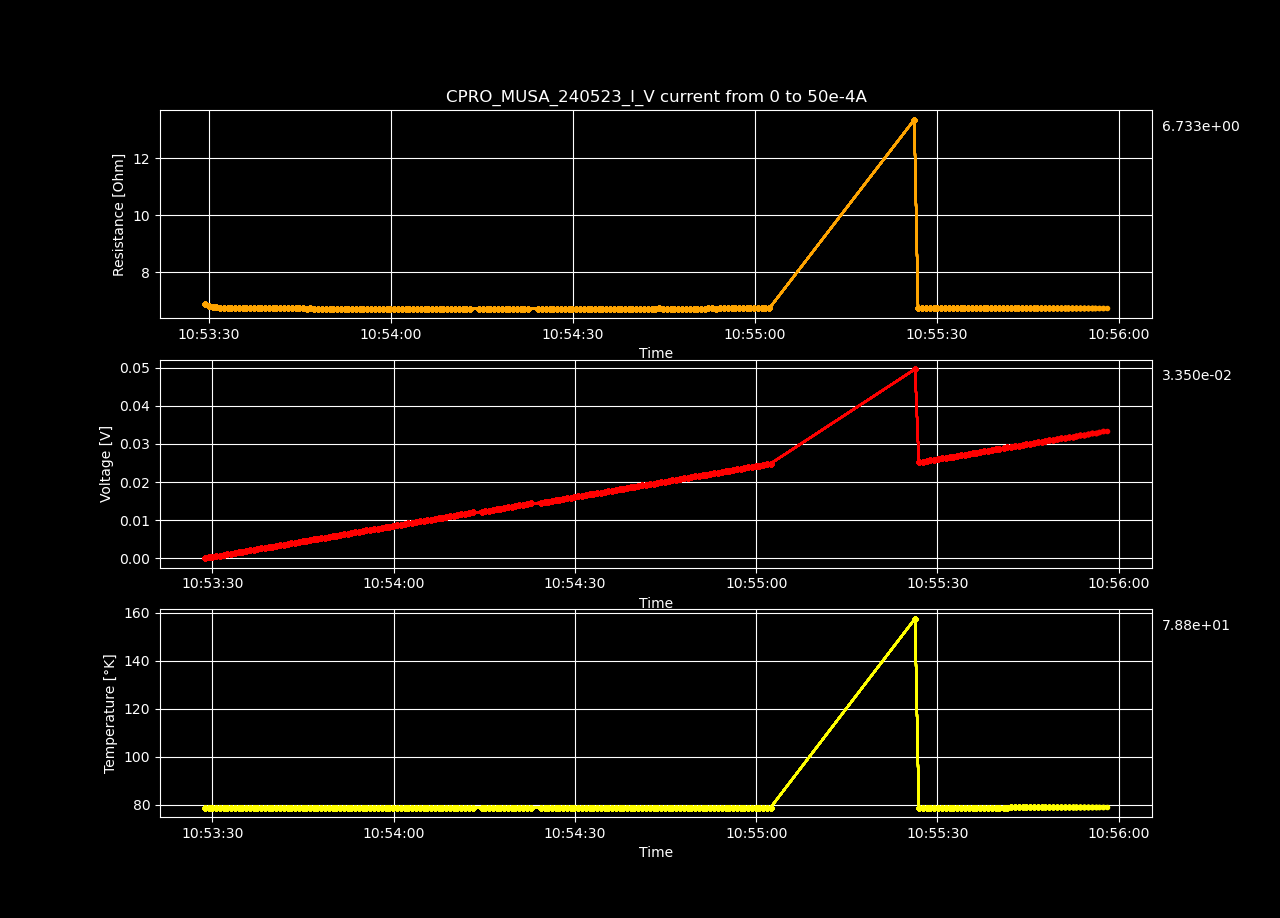

Source data for this figure (header and first rows):
Datetime, Temperature [K], Voltage [V], Resistance [𝛀], Current Source [A], Electric Field [V/cm], Restivity [𝛀 cm], Current Density [A/cm2]
2023-05-24 10:53:28.790547, 78.77, 4.13831221e-06, inf, 0.0, 7.260196859649123e-05, inf, 0.0
2023-05-24 10:53:29.395263, 78.77, 0.0001729, 6.883, 2.5125628140703518e-05, 0.003034, 7.97, 0.0003807
2023-05-24 10:53:30.004330, 78.77, 0.0003418, 6.801, 5.0251256281407036e-05, 0.005996, 7.875, 0.0007614
2023-05-24 10:53:30.620417, 78.77, 0.0005106, 6.773, 7.537688442211056e-05, 0.008957, 7.843, 0.001142
2023-05-24 10:53:31.244150, 78.77, 0.0006794, 6.76, 0.0001005, 0.01192, 7.827, 0.001523
2023-05-24 10:53:31.860928, 78.77, 0.0008484, 6.753, 0.0001256, 0.01488, 7.819, 0.001903
2023-05-24 10:53:32.485953, 78.77, 0.001017, 6.746, 0.0001508, 0.01784, 7.811, 0.002284
2023-05-24 10:53:33.111613, 78.77, 0.001186, 6.743, 0.0001759, 0.02081, 7.808, 0.002665
2023-05-24 10:53:33.724450, 78.77, 0.001355, 6.74, 0.000201, 0.02377, 7.804, 0.003046
2023-05-24 10:53:34.336849, 78.77, 0.001524, 6.738, 0.0002261, 0.02673, 7.802, 0.003426
2023-05-24 10:53:34.947737, 78.77, 0.001692, 6.735, 0.0002513, 0.02969, 7.798, 0.003807
2023-05-24 10:53:35.568039, 78.77, 0.001861, 6.734, 0.0002764, 0.03265, 7.797, 0.004188
2023-05-24 10:53:36.196889, 78.77, 0.00203, 6.732, 0.0003015, 0.03561, 7.795, 0.004568
2023-05-24 10:53:36.820287, 78.77, 0.002199, 6.732, 0.0003266, 0.03858, 7.795, 0.004949
2023-05-24 10:53:37.439467, 78.77, 0.002367, 6.73, 0.0003518, 0.04153, 7.793, 0.00533
2023-05-24 10:53:38.051780, 78.77, 0.002536, 6.73, 0.0003769, 0.0445, 7.792, 0.00571
2023-05-24 10:53:38.681177, 78.77, 0.002705, 6.728, 0.000402, 0.04745, 7.791, 0.006091
2023-05-24 10:53:39.308714, 78.77, 0.002874, 6.728, 0.0004271, 0.05042, 7.791, 0.006472
2023-05-24 10:53:39.920966, 78.77, 0.003043, 6.727, 0.0004523, 0.05338, 7.79, 0.006852
2023-05-24 10:53:40.530401, 78.77, 0.003212, 6.728, 0.0004774, 0.05634, 7.79, 0.007233
2023-05-24 10:53:41.160325, 78.77, 0.00338, 6.727, 0.0005025, 0.0593, 7.789, 0.007614
2023-05-24 10:53:41.786207, 78.77, 0.003549, 6.726, 0.0005276, 0.06226, 7.788, 0.007995
2023-05-24 10:53:42.432794, 78.77, 0.003718, 6.726, 0.0005528, 0.06523, 7.788, 0.008375
2023-05-24 10:53:43.054913, 78.77, 0.003887, 6.726, 0.0005779, 0.06819, 7.788, 0.008756
2023-05-24 10:53:43.670730, 78.77, 0.004056, 6.725, 0.000603, 0.07115, 7.787, 0.009137
2023-05-24 10:53:44.298170, 78.77, 0.004224, 6.725, 0.0006281, 0.07411, 7.787, 0.009517
2023-05-24 10:53:44.921728, 78.77, 0.004393, 6.725, 0.0006533, 0.07707, 7.786, 0.009898
2023-05-24 10:53:45.533407, 78.77, 0.004562, 6.724, 0.0006784, 0.08003, 7.786, 0.01028
2023-05-24 10:53:46.143129, 78.77, 0.00473, 6.724, 0.0007035, 0.08299, 7.786, 0.01066
2023-05-24 10:53:46.755754, 78.77, 0.0049, 6.724, 0.0007286, 0.08596, 7.786, 0.01104
2023-05-24 10:53:47.384834, 78.77, 0.005068, 6.724, 0.0007538, 0.08892, 7.786, 0.01142
2023-05-24 10:53:48.006297, 78.77, 0.005237, 6.724, 0.0007789, 0.09188, 7.785, 0.0118
2023-05-24 10:53:48.642120, 78.77, 0.005406, 6.723, 0.000804, 0.09484, 7.785, 0.01218
2023-05-24 10:53:49.267931, 78.77, 0.005575, 6.723, 0.0008291, 0.0978, 7.785, 0.01256
2023-05-24 10:53:49.902413, 78.77, 0.005743, 6.723, 0.0008543, 0.1008, 7.785, 0.01294
2023-05-24 10:53:50.526586, 78.77, 0.005912, 6.723, 0.0008794, 0.1037, 7.785, 0.01332
2023-05-24 10:53:51.150555, 78.77, 0.006081, 6.723, 0.0009045, 0.1067, 7.784, 0.0137
2023-05-24 10:53:51.762742, 78.77, 0.00625, 6.723, 0.0009296, 0.1096, 7.784, 0.01409
2023-05-24 10:53:52.391821, 78.77, 0.006418, 6.722, 0.0009548, 0.1126, 7.784, 0.01447
2023-05-24 10:53:53.013854, 78.77, 0.006587, 6.723, 0.0009799, 0.1156, 7.784, 0.01485
2023-05-24 10:53:53.637915, 78.77, 0.006757, 6.723, 0.001005, 0.1185, 7.784, 0.01523
2023-05-24 10:53:54.262293, 78.77, 0.006925, 6.723, 0.00103, 0.1215, 7.784, 0.01561
2023-05-24 10:53:54.881494, 78.77, 0.007096, 6.724, 0.001055, 0.1245, 7.786, 0.01599
2023-05-24 10:53:55.497354, 78.77, 0.007263, 6.723, 0.00108, 0.1274, 7.784, 0.01637
2023-05-24 10:53:56.122827, 78.77, 0.007431, 6.722, 0.001106, 0.1304, 7.783, 0.01675
2023-05-24 10:53:56.745463, 78.77, 0.007599, 6.721, 0.001131, 0.1333, 7.782, 0.01713
2023-05-24 10:53:57.409263, 78.77, 0.007771, 6.724, 0.001156, 0.1363, 7.786, 0.01751
2023-05-24 10:53:58.055459, 78.77, 0.007939, 6.723, 0.001181, 0.1393, 7.784, 0.01789
2023-05-24 10:53:58.682380, 78.78, 0.008107, 6.722, 0.001206, 0.1422, 7.784, 0.01827
2023-05-24 10:53:59.296184, 78.77, 0.008275, 6.722, 0.001231, 0.1452, 7.783, 0.01865
2023-05-24 10:53:59.902752, 78.78, 0.008446, 6.723, 0.001256, 0.1482, 7.785, 0.01903
2023-05-24 10:54:00.511415, 78.78, 0.008614, 6.722, 0.001281, 0.1511, 7.784, 0.01942
2023-05-24 10:54:01.136517, 78.78, 0.008782, 6.722, 0.001307, 0.1541, 7.783, 0.0198
2023-05-24 10:54:01.797439, 78.78, 0.008949, 6.72, 0.001332, 0.157, 7.782, 0.02018
2023-05-24 10:54:02.431087, 78.78, 0.009121, 6.723, 0.001357, 0.16, 7.784, 0.02056
2023-05-24 10:54:03.033114, 78.78, 0.009289, 6.722, 0.001382, 0.163, 7.784, 0.02094
2023-05-24 10:54:03.652877, 78.78, 0.009458, 6.722, 0.001407, 0.1659, 7.783, 0.02132
2023-05-24 10:54:04.281026, 78.78, 0.009626, 6.721, 0.001432, 0.1689, 7.782, 0.0217
2023-05-24 10:54:04.956122, 78.78, 0.009798, 6.724, 0.001457, 0.1719, 7.785, 0.02208
2023-05-24 10:54:05.567018, 78.78, 0.009966, 6.723, 0.001482, 0.1748, 7.785, 0.02246
... 140 more rows
